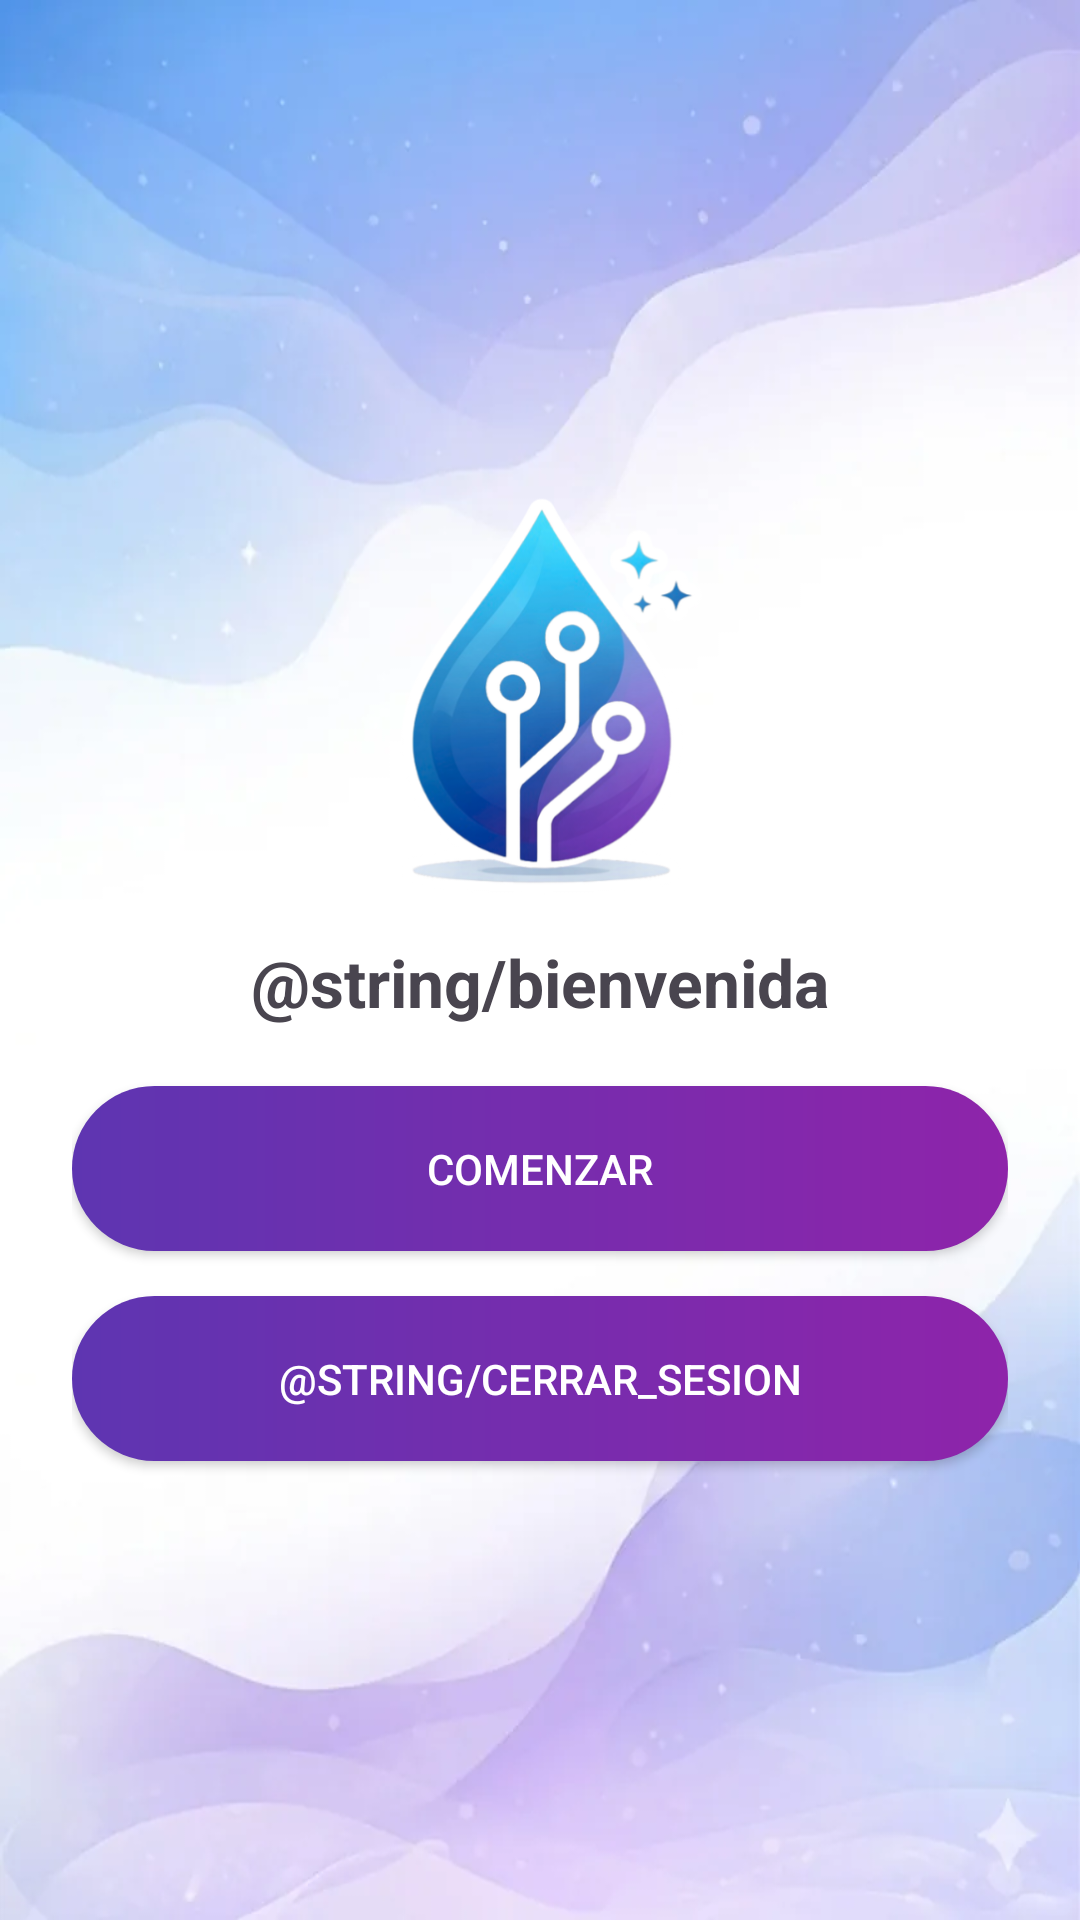

Here is an Android app screen rendered from its layout file. Give the layout XML and the strings, colors and styles it references.
<!-- AndroidManifest.xml: application theme Theme.SmartDrop -->
<!-- res/layout/activity_home.xml -->
<LinearLayout xmlns:android="http://schemas.android.com/apk/res/android"
    android:layout_width="match_parent"
    android:layout_height="match_parent"
    android:gravity="center"
    android:orientation="vertical"
    android:padding="24dp"
    android:background="@drawable/fondo">

    <ImageView
        android:layout_width="216dp"
        android:layout_height="170dp"
        android:layout_gravity="center_horizontal"
        android:layout_marginTop="5dp"
        android:layout_marginBottom="0dp"
        android:src="@drawable/smartdrop" />

    <TextView
        android:id="@+id/txtBienvenida"
        android:layout_width="wrap_content"
        android:layout_height="wrap_content"
        android:text="@string/bienvenida"
        android:textSize="22sp"
        android:textStyle="bold"
        android:layout_marginBottom="20dp"/>

    <Button
        android:id="@+id/btnComenzar"
        android:layout_width="match_parent"
        android:layout_height="55dp"
        android:text="Comenzar"
        android:textColor="#fff"
        android:background="@drawable/btn_gradient"
        android:layout_marginBottom="15dp"/>

    <Button
        android:id="@+id/btnLogout"
        android:layout_width="match_parent"
        android:layout_height="55dp"
        android:text="@string/cerrar_sesion"
        android:textColor="#fff"
        android:background="@drawable/btn_gradient"
        android:layout_marginBottom="15dp"/>
</LinearLayout>
<!-- resources referenced by this layout -->
<resources>
  <!-- drawable btn_gradient (drawable) -->
  <shape xmlns:android="http://schemas.android.com/apk/res/android">
      <gradient
          android:startColor="#5E35B1"
          android:endColor="#8E24AA"
          android:angle="0"/>
      <corners android:radius="30dp"/>
  </shape>
  <!-- drawable fondo: png bitmap (drawable, 984912 bytes) -->
  <!-- drawable smartdrop: png bitmap (drawable, 130897 bytes) -->
  <style name="Theme.SmartDrop" parent="Theme.Material3.DayNight.NoActionBar">
          <item name="colorPrimary">@color/brand_blue</item>
          <item name="colorPrimaryVariant">#2A5298</item>
          <item name="colorOnPrimary">@color/on_brand</item>
          <item name="colorSecondary">@color/brand_accent</item>
          <item name="android:windowBackground">@color/bg_app</item>
      </style>
  <color name="brand_blue">#4FACFE</color>
  <color name="on_brand">#FFFFFF</color>
  <color name="brand_accent">#7B2FBE</color>
  <color name="bg_app">#F4F3FB</color>
</resources>
